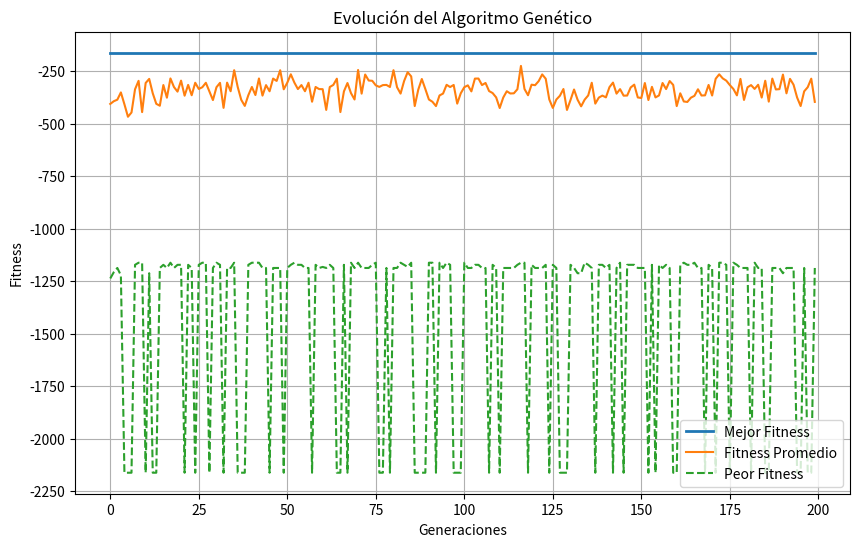
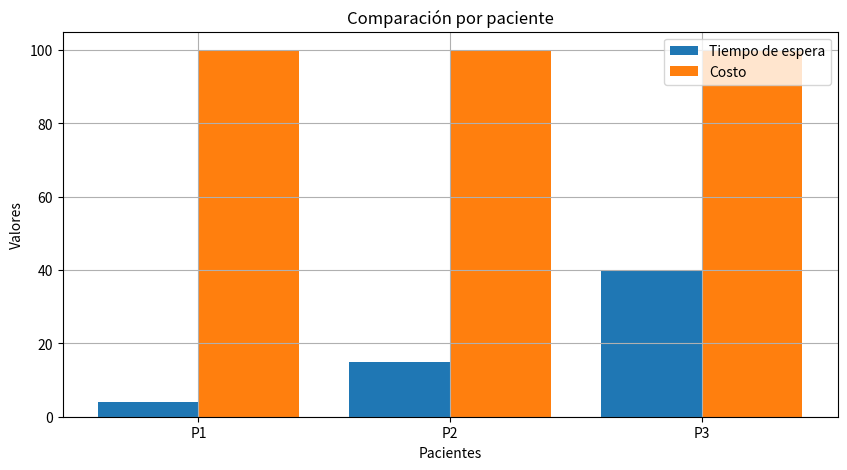

Here is the Python script that generated these plots, in order:
# -*- coding: utf-8 -*-
""" 
Algoritmo Genetico.ipynb

Automatically generated by Colab.

Original file is located at
    https://colab.research.google.com/drive/1sh36ypERToBjP0G7-zaLcMxpoXF4HeKN
Analisis ticket hospital 
Camilo Prieto
Carlos Jimenez
"""
from typing import List, Tuple
import random
import matplotlib.pyplot as plt

# ----------------------------
# CONFIGURACIÓN HOSPITALARIA
# ----------------------------

NUM_CAMAS = 5

TURNOS = ["mañana", "tarde", "noche"]

COSTOS_TURNO = {
    "mañana": 100,
    "tarde": 120,
    "noche": 150
}

pacientes = [

    {
        "id": 1,
        "tipo": "convulsion",
        "prioridad": 1,
        "peso_penalizacion": 10,
        "tiempo_espera_max": 5,
        "tiempo_espera": 4
    },

    {
        "id": 2,
        "tipo": "dolor_abdominal",
        "prioridad": 2,
        "peso_penalizacion": 5,
        "tiempo_espera_max": 20,
        "tiempo_espera": 15
    },

    {
        "id": 3,
        "tipo": "sutura",
        "prioridad": 3,
        "peso_penalizacion": 1,
        "tiempo_espera_max": 60,
        "tiempo_espera": 40
    }
]

pacientes_dict = {p["id"]: p for p in pacientes}

# ---------- Problema: OneMax ----------
def fitness(individual):

    penalizacion_total = 0
    camas_ocupadas = set()
    contador_turnos = {}

    for asignacion in individual:

        paciente_id, cama, turno = asignacion

        paciente = pacientes_dict[paciente_id]

        tiempo_espera = paciente["tiempo_espera"]

        penalizacion = (
            (tiempo_espera / paciente["tiempo_espera_max"]) *
            paciente["peso_penalizacion"]
        )

        penalizacion_total += penalizacion

        costo_operativo = COSTOS_TURNO[turno]
        penalizacion_total += costo_operativo * 0.5

        # Penalizar camas repetidas
        if (cama, turno) in camas_ocupadas:
            penalizacion_total += 1000

        camas_ocupadas.add((cama, turno))

        # ✅ conteo de turnos
        contador_turnos = {}
        contador_turnos[turno] = contador_turnos.get(turno, 0) + 1

    # ✅ penalización por saturación
    
    for turno, cantidad in contador_turnos.items():
        if cantidad > 2:
            penalizacion_total += 200

    return -penalizacion_total




# ---------- Operadores genéticos ----------
def random_individual():

    individual = []

    for paciente in pacientes:

        cama = random.randint(1, NUM_CAMAS)

        turno = random.choice(TURNOS)

        individual.append(
            (paciente["id"], cama, turno)
        )

    return individual



def init_population(pop_size):

    return [random_individual() for _ in range(pop_size)]



def tournament_selection(population, k):
    """Selecciona 1 padre mediante torneo de tamaño k."""
    contenders = random.sample(population, k)
    return max(contenders, key=fitness)



def one_point_crossover(p1, p2, pc):

    if random.random() >= pc:
        return p1[:], p2[:]

    point = random.randint(1, len(p1) - 1)

    child1 = p1[:point] + p2[point:]
    child2 = p2[:point] + p1[point:]

    return child1, child2



def mutation(individual, pm):

    mutated = []

    for paciente_id, cama, turno in individual:

        nueva_cama = cama
        nuevo_turno = turno

        # Mutar cama
        if random.random() < pm:
            nueva_cama = random.randint(1, NUM_CAMAS)

        # Mutar turno
        if random.random() < pm:
            nuevo_turno = random.choice(TURNOS)

        mutated.append(
            (paciente_id, nueva_cama, nuevo_turno)
        )

    return mutated



# ---------- Bucle evolutivo ----------
def genetic_algorithm(
    pop_size: int = 60,
    generations: int = 350,
    tournament_k: int = 3,
    pc: float = 0.9,
    pm: float = 0.01,
    elitism: int = 1,
    seed: int = 42,
    verbose_every: int = 10
):
    random.seed(seed)

    population = init_population(pop_size)

    best_overall = None
    best_fit_overall = float("-inf")

    # 🔥 HISTÓRICOS
    best_fitness_history = []
    avg_fitness_history = []
    worst_fitness_history = []

    for gen in range(1, generations + 1):
        population.sort(key=fitness, reverse=True)

        fitness_values = [fitness(ind) for ind in population]

        # Guardar estadísticas
        best_fitness_history.append(fitness_values[0])
        avg_fitness_history.append(sum(fitness_values) / len(fitness_values))
        worst_fitness_history.append(fitness_values[-1])

        # Mejor global
        if fitness(population[0]) > best_fit_overall:
            best_overall = population[0][:]
            best_fit_overall = fitness(best_overall)

        if verbose_every and gen % verbose_every == 0:
            print(f"Gen {gen:4d} | Mejor fitness: {fitness_values[0]}")

        new_population = [population[i][:] for i in range(elitism)]

        while len(new_population) < pop_size:
            p1 = tournament_selection(population, tournament_k)
            p2 = tournament_selection(population, tournament_k)

            c1, c2 = one_point_crossover(p1, p2, pc)
            c1 = mutation(c1, pm)
            c2 = mutation(c2, pm)

            new_population.append(c1)
            if len(new_population) < pop_size:
                new_population.append(c2)

        population = new_population

    return (
        best_overall,
        best_fit_overall,
        best_fitness_history,
        avg_fitness_history,
        worst_fitness_history
    )



# ---------- Ejecutar ----------
if __name__ == "__main__":
    
    best, score, best_hist, avg_hist, worst_hist = genetic_algorithm(
    pop_size=100,
    generations=200,
    tournament_k=4,
    pc=0.9,
    pm=0.1,
    elitism=2,
    seed=7,
    verbose_every=10
    )

    print("\nMejor individuo:", best)
    print("Fitness:", score)
    print("\n--- ESTADÍSTICAS FINALES ---")

    total_espera = 0
    total_costos = 0

    for paciente_id, cama, turno in best:

        paciente = next(
            p for p in pacientes
            if p["id"] == paciente_id
        )

        espera = paciente["tiempo_espera"]

        costo = COSTOS_TURNO[turno]

        total_espera += espera
        total_costos += costo

        print(
            f"Paciente {paciente_id} "
            f"| Tipo: {paciente['tipo']} "
            f"| Cama: {cama} "
            f"| Turno: {turno} "
            f"| Espera: {espera} min "
            f"| Costo: ${costo}"
        )

    print("\nTiempo promedio de espera:",
        total_espera / len(best),
        "min")

    print("Costo operativo total:",
        total_costos)
    
    # ----------------------------
    # GRÁFICA 1: EVOLUCIÓN
    # ----------------------------
    plt.figure(figsize=(10, 6))

    plt.plot(best_hist, label="Mejor Fitness", linewidth=2)
    plt.plot(avg_hist, label="Fitness Promedio")
    plt.plot(worst_hist, label="Peor Fitness", linestyle="--")

    plt.title("Evolución del Algoritmo Genético")
    plt.xlabel("Generaciones")
    plt.ylabel("Fitness")
    plt.legend()
    plt.grid()

    plt.show()

    # ----------------------------
    # GRÁFICA 2: PACIENTES
    # ----------------------------
    pacientes_ids = []
    esperas = []
    costos = []

    for paciente_id, cama, turno in best:
        paciente = next(p for p in pacientes if p["id"] == paciente_id)

        pacientes_ids.append(f"P{paciente_id}")
        esperas.append(paciente["tiempo_espera"])
        costos.append(COSTOS_TURNO[turno])

    x = range(len(pacientes_ids))

    plt.figure(figsize=(10,5))

    # ✅ Mejora visual (lado a lado)
    plt.bar([i - 0.2 for i in x], esperas, width=0.4, label="Tiempo de espera")
    plt.bar([i + 0.2 for i in x], costos, width=0.4, label="Costo")

    plt.xticks(x, pacientes_ids)
    plt.title("Comparación por paciente")
    plt.xlabel("Pacientes")
    plt.ylabel("Valores")
    plt.legend()
    plt.grid()

    plt.show()
